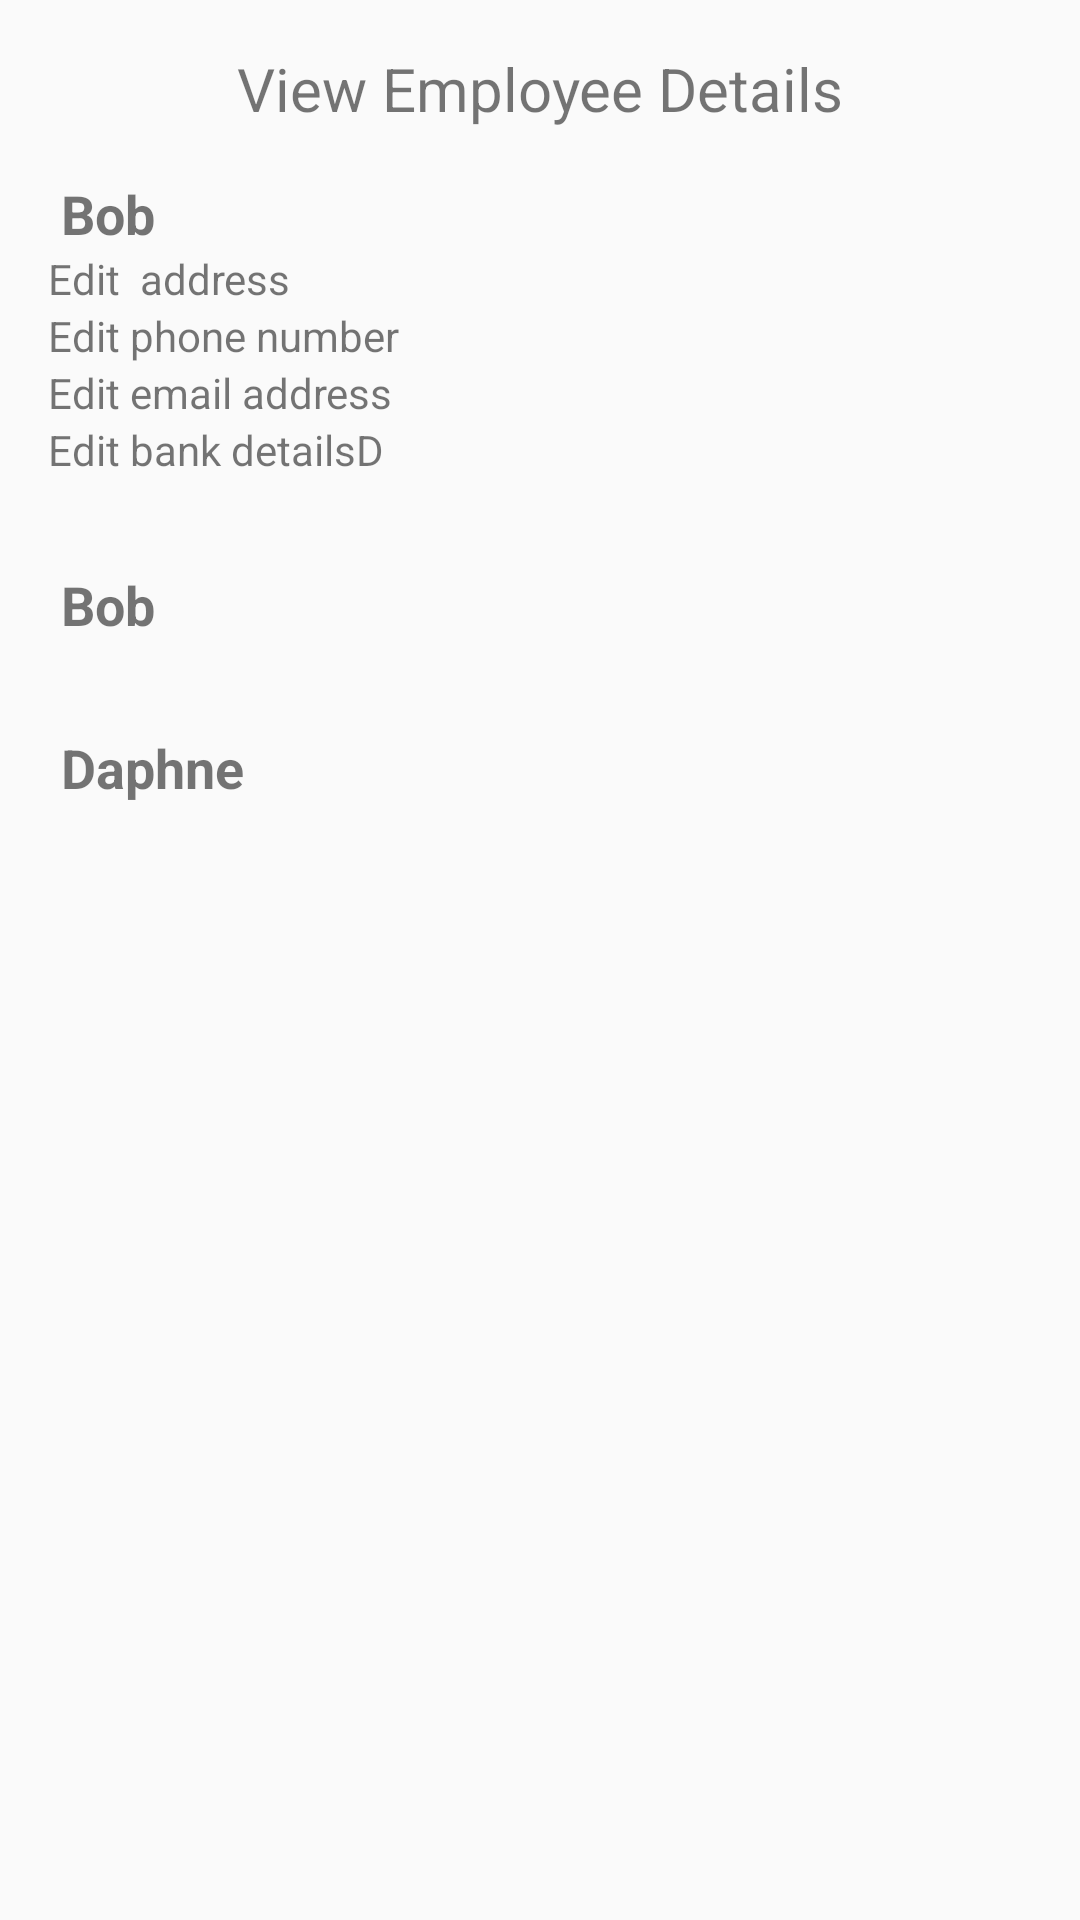

Write the Android layout XML for this screen, with the resource values it uses.
<!-- AndroidManifest.xml: activity theme Theme.AppCompat.Light.DarkActionBar -->
<!-- res/layout/edit_employee_details.xml -->
<?xml version="1.0" encoding="utf-8"?>
<LinearLayout xmlns:android="http://schemas.android.com/apk/res/android"
    android:layout_width="match_parent"
    android:layout_height="match_parent"
    android:orientation="vertical"
    android:padding="16dp">

    <TextView
        android:layout_width="match_parent"
        android:layout_height="wrap_content"
        android:text="View Employee Details"
        android:textSize="20sp"
        android:gravity="center_horizontal"
        android:paddingBottom="16dp" />

    <LinearLayout
        android:layout_width="match_parent"
        android:layout_height="wrap_content"
        android:orientation="vertical">

        <TextView
            android:layout_width="match_parent"
            android:layout_height="wrap_content"
            android:text=" Bob"
            android:textSize="18sp"
            android:textStyle="bold" />

        <TextView
            android:layout_width="match_parent"
            android:layout_height="wrap_content"
            android:text="Edit  address" />

        <TextView
            android:layout_width="match_parent"
            android:layout_height="wrap_content"
            android:text="Edit phone number" />

        <TextView
            android:layout_width="match_parent"
            android:layout_height="wrap_content"
            android:text="Edit email address" />

        <TextView
            android:layout_width="match_parent"
            android:layout_height="wrap_content"
            android:text="Edit bank detailsD"
            android:paddingBottom="30dp"/>
    </LinearLayout>

    <LinearLayout
        android:layout_width="match_parent"
        android:layout_height="wrap_content"
        android:orientation="vertical"
        >

        <TextView
            android:layout_width="match_parent"
            android:layout_height="wrap_content"
            android:text=" Bob"
            android:textSize="18sp"
            android:textStyle="bold"
            android:paddingBottom="30dp"/>

        <TextView
            android:layout_width="match_parent"
            android:layout_height="wrap_content"
            android:text=" Daphne"
            android:textSize="18sp"
            android:textStyle="bold"
            android:paddingBottom="30dp"/>
    </LinearLayout>


</LinearLayout>
<!-- resources referenced by this layout -->
<resources>

</resources>
